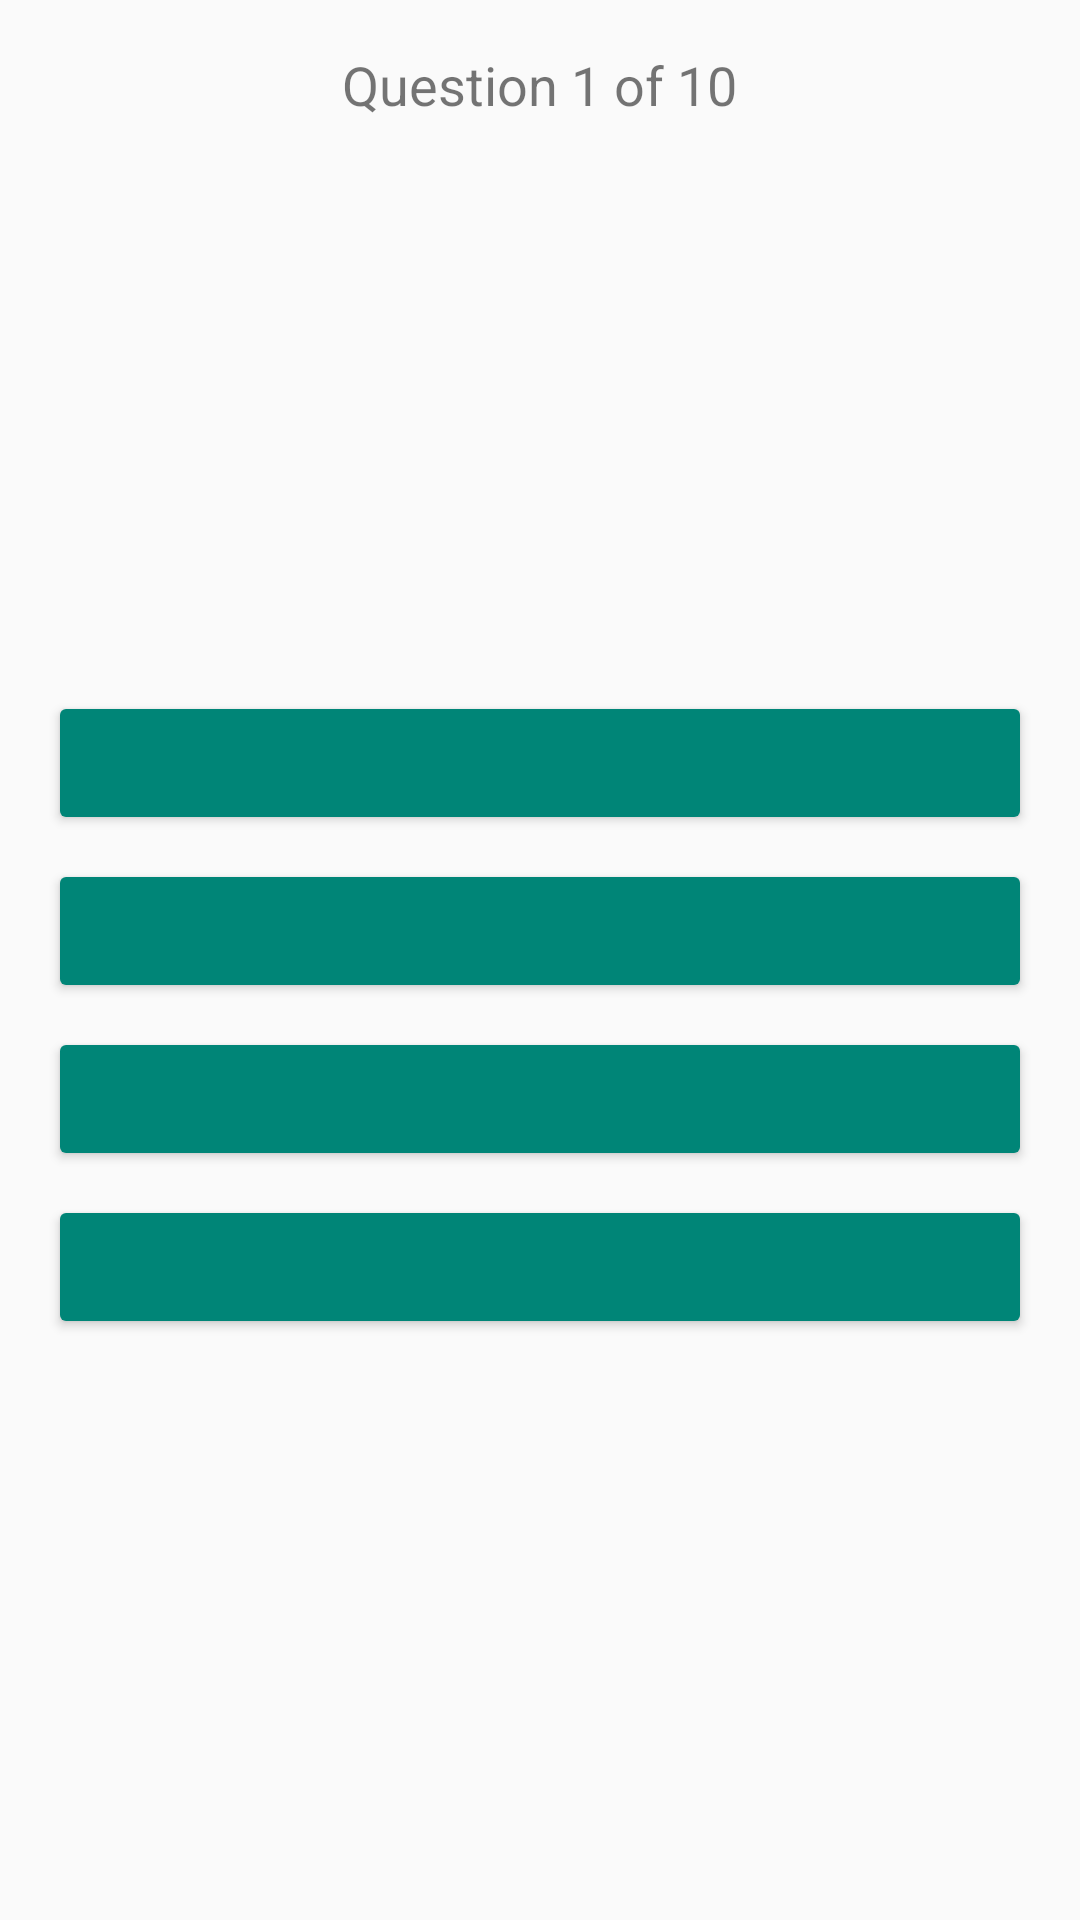

Write the Android layout XML for this screen, with the resource values it uses.
<!-- AndroidManifest.xml: application theme Theme.AppCompat.Light.NoActionBar -->
<!-- res/layout/activity_main.xml -->
<?xml version="1.0" encoding="utf-8"?>
<LinearLayout xmlns:android="http://schemas.android.com/apk/res/android"
    android:orientation="vertical"
    android:padding="16dp"
    android:layout_width="match_parent"
    android:layout_height="match_parent"
    android:gravity="center_horizontal">

    <TextView
        android:id="@+id/questionText"
        android:layout_width="wrap_content"
        android:layout_height="wrap_content"
        android:text="Question 1 of 10"
        android:textSize="18sp"
        android:layout_marginBottom="16dp" />

    <ImageView
        android:id="@+id/flagImage"
        android:layout_width="250dp"
        android:layout_height="150dp"
        android:scaleType="fitCenter"
        android:layout_marginBottom="24dp" />

    <Button
        android:id="@+id/option1"
        style="@style/Widget.AppCompat.Button.Colored"
        android:layout_width="match_parent"
        android:layout_height="wrap_content" />

    <Button
        android:id="@+id/option2"
        style="@style/Widget.AppCompat.Button.Colored"
        android:layout_width="match_parent"
        android:layout_height="wrap_content"
        android:layout_marginTop="8dp" />

    <Button
        android:id="@+id/option3"
        style="@style/Widget.AppCompat.Button.Colored"
        android:layout_width="match_parent"
        android:layout_height="wrap_content"
        android:layout_marginTop="8dp" />

    <Button
        android:id="@+id/option4"
        style="@style/Widget.AppCompat.Button.Colored"
        android:layout_width="match_parent"
        android:layout_height="wrap_content"
        android:layout_marginTop="8dp" />
</LinearLayout>
<!-- resources referenced by this layout -->
<resources>

</resources>
